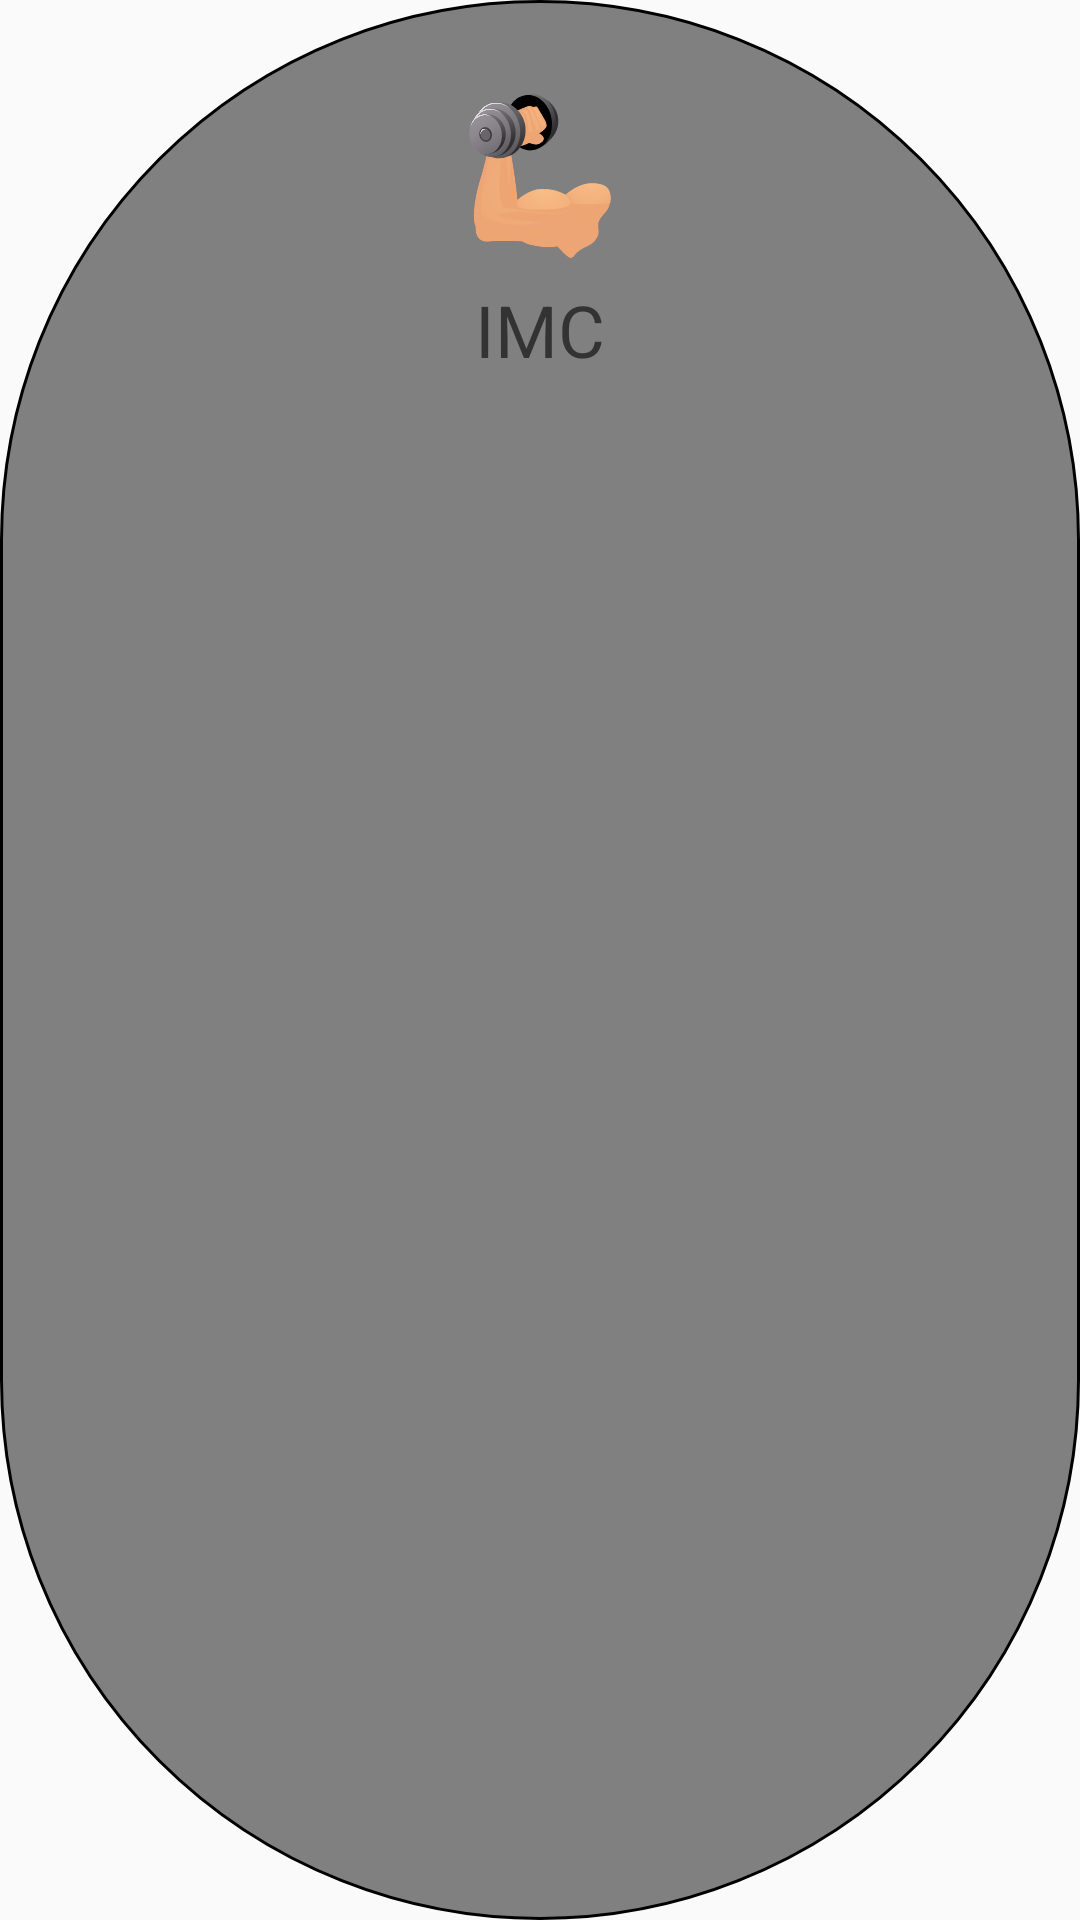

Produce the Android XML layout that renders to this screen, including the resource entries it uses.
<!-- AndroidManifest.xml: application theme AppTheme -->
<!-- res/layout/main_item.xml -->
<?xml version="1.0" encoding="utf-8"?>
<androidx.constraintlayout.widget.ConstraintLayout xmlns:android="http://schemas.android.com/apk/res/android"
    xmlns:app="http://schemas.android.com/apk/res-auto"
    android:layout_width="150dp"
    android:layout_height="150dp"
    style="@style/LogoForm"
    android:layout_marginStart="25dp"
    android:layout_marginEnd="25dp"
    android:layout_margin="25dp">

    <LinearLayout
        android:id="@+id/btn_imc"
        android:layout_width="150dp"
        android:layout_height="150dp"
        android:gravity="center"
        android:orientation="vertical"
        android:paddingStart="12dp"
        android:paddingTop="10dp"
        android:paddingEnd="12dp"
        android:paddingBottom="10dp"
        app:layout_constraintEnd_toEndOf="parent"
        app:layout_constraintStart_toStartOf="parent"
        app:layout_constraintTop_toTopOf="parent">

        <ImageView
            android:id="@+id/item_img_icon"
            android:layout_width="70dp"
            android:layout_height="70dp"
            android:src="@drawable/ic__3546__convertido_" />

        <TextView
            android:id="@+id/item_txt_name"
            android:layout_width="wrap_content"
            android:layout_height="wrap_content"
            android:text="@string/label_imc"
            android:textAppearance="@style/TextAppearance.AppCompat.Medium"
            android:textSize="24sp" />
    </LinearLayout>


</androidx.constraintlayout.widget.ConstraintLayout>
<!-- resources referenced by this layout -->
<resources>
  <!-- drawable ic__3546__convertido_: vector/xml drawable (drawable, 207631 chars, omitted) -->
  <string name="label_imc">IMC</string>
  <style name="LogoForm">
          <item name="android:layout_width">wrap_content</item>
          <item name="android:layout_height">40dp</item>
          <item name="android:layout_marginBottom">40dp</item>
          <item name="android:paddingStart">20dp</item>
          <item name="android:paddingEnd">20dp</item>
          <item name="android:background">@drawable/bg_button_menu</item>
          <item name="android:textColor">@android:color/white</item>
      </style>
  <style name="AppTheme" parent="Theme.AppCompat.Light">
          
          <item name="colorPrimary">#1E88E5</item>
          <item name="colorPrimaryDark">#1E88E5</item>
          <item name="colorAccent">@color/colorAccent</item>
      </style>
  <!-- drawable bg_button_menu (drawable) -->
  <?xml version="1.0" encoding="utf-8"?>
  <shape xmlns:android="http://schemas.android.com/apk/res/android">
      <solid android:color="@android:color/tertiary_text_light"/>
      <stroke android:color="@android:color/black" android:width="1dp"/>
      <corners android:radius="300dp"/>
  </shape>
  <color name="colorAccent">#03DAC5</color>
</resources>
